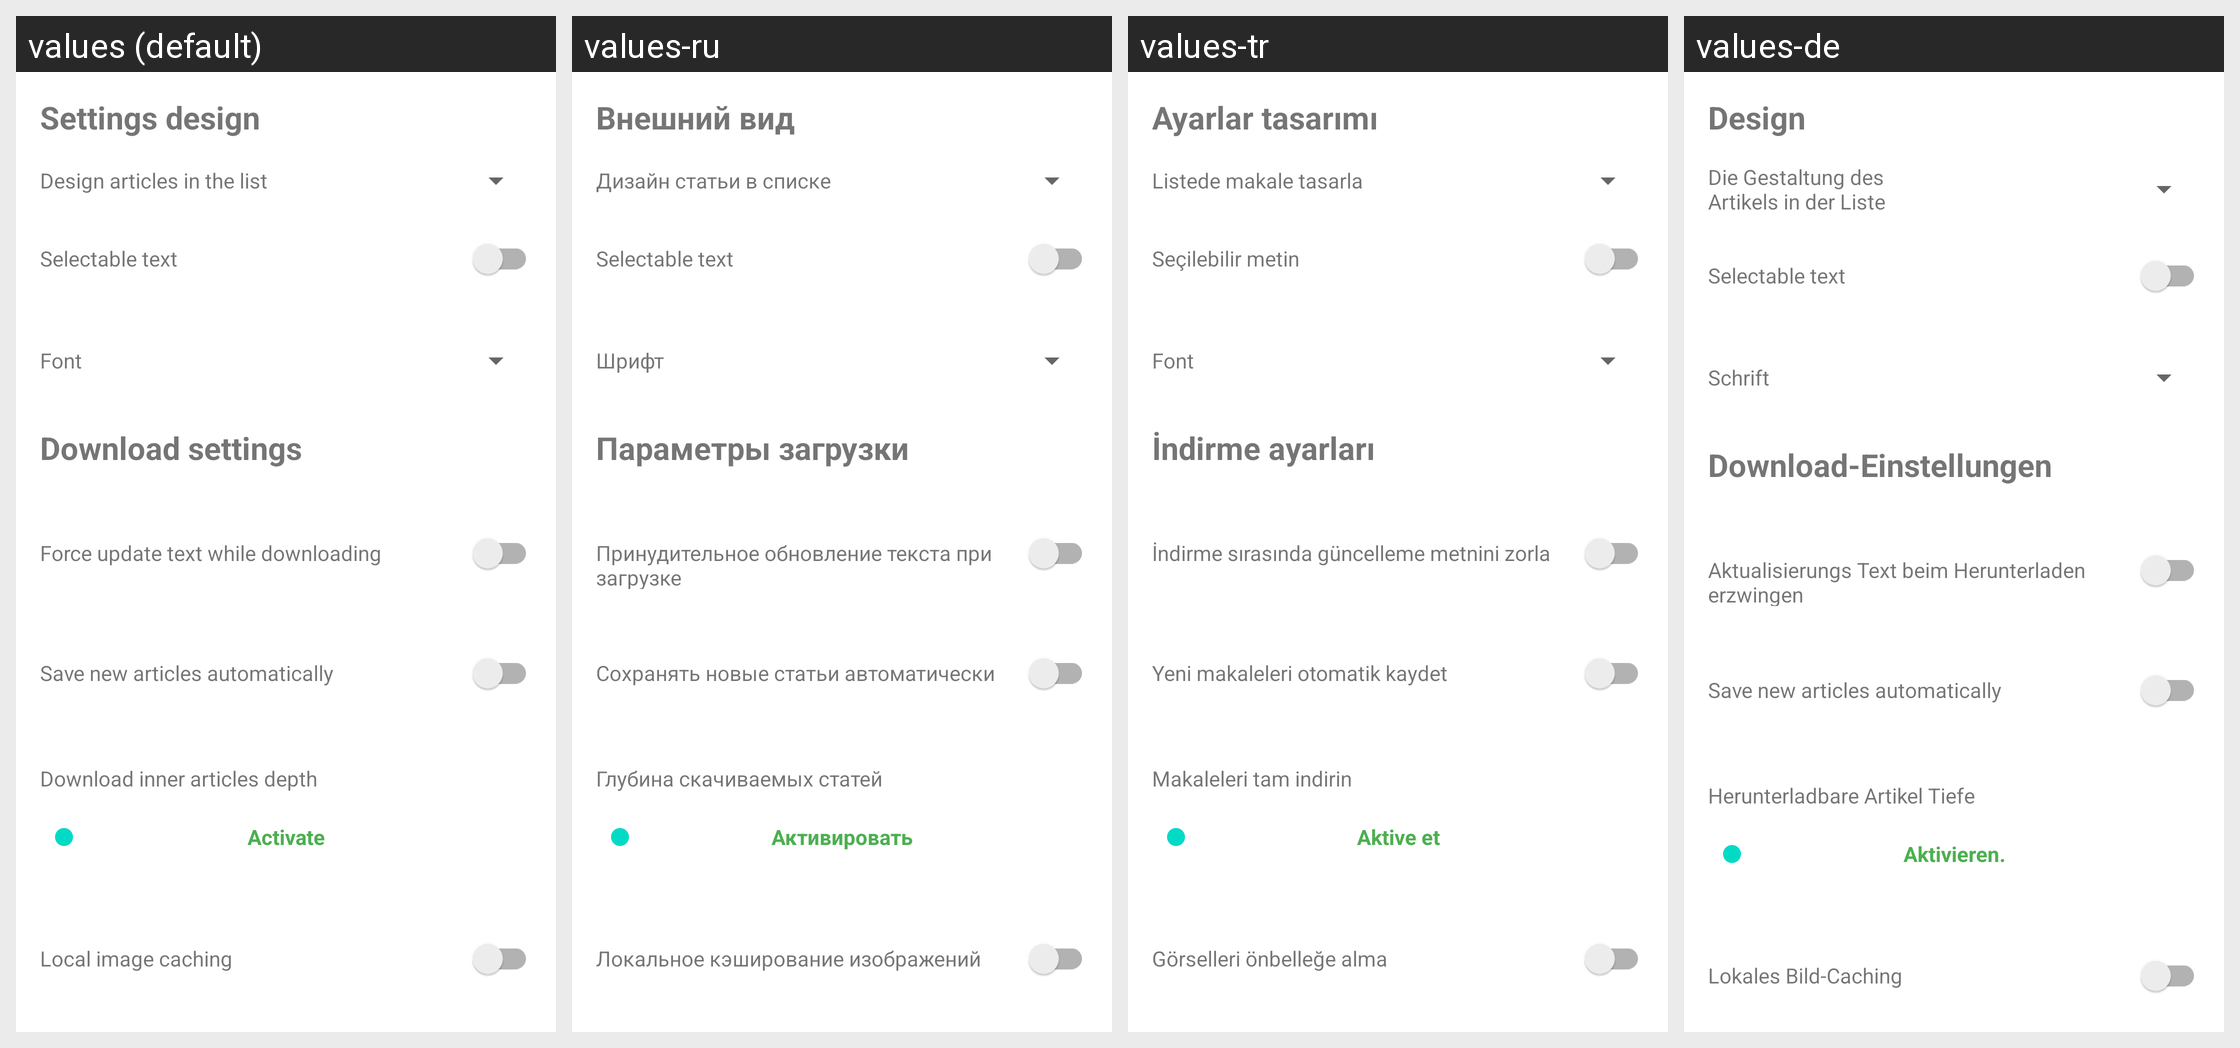

Strings drawn on this Android screen and how each of the app's shown locales translates them:
Android screen res/layout/fragment_bottom_sheet_settings.xml rendered under 4 locales, left to right: values (default), values-ru, values-tr, values-de. Device: Nexus 5 (rendered at 1080×1920; each locale shown at half size, 540×960, under a caption strip naming it); theme Theme.MaterialComponents.DayNight.NoActionBar.
Other locales in the repository, not shown: values-en, values-es, values-fr, values-it, values-pl, values-pt, values-zh.
Strings drawn on this screen, with the default value and each locale's value (text and hints the layout hard-codes, and strings that could not be matched under every locale, appear in the picture but are not listed):

settings_design
  values: Settings design
  values-ru: Внешний вид
  values-tr: Ayarlar tasarımı
  values-de: Design

settings_design_list_type
  values: Design articles in the list
  values-ru: Дизайн статьи в списке
  values-tr: Listede makale tasarla
  values-de: Die Gestaltung des Artikels in der Liste

text_is_selectable
  values: Selectable text
  values-ru: Selectable text
  values-tr: Seçilebilir metin
  values-de: Selectable text

settings_design_font
  values: Font
  values-ru: Шрифт
  values-tr: Font
  values-de: Schrift

downloads_settings
  values: Download settings
  values-ru: Параметры загрузки
  values-tr: İndirme ayarları
  values-de: Download-Einstellungen

downloads_force_update
  values: Force update text while downloading
  values-ru: Принудительное обновление текста при загрузке
  values-tr: İndirme sırasında güncelleme metnini zorla
  values-de: Aktualisierungs Text beim Herunterladen erzwingen

download_new_articles
  values: Save new articles automatically
  values-ru: Сохранять новые статьи автоматически
  values-tr: Yeni makaleleri otomatik kaydet
  values-de: Save new articles automatically

download_inner_depth
  values: Download inner articles depth
  values-ru: Глубина скачиваемых статей
  values-tr: Makaleleri tam indirin
  values-de: Herunterladbare Artikel Tiefe

activate
  values: Activate
  values-ru: Активировать
  values-tr: Aktive et
  values-de: Aktivieren.

images_cache_enabled
  values: Local image caching
  values-ru: Локальное кэширование изображений
  values-tr: Görselleri önbelleğe alma
  values-de: Lokales Bild-Caching
